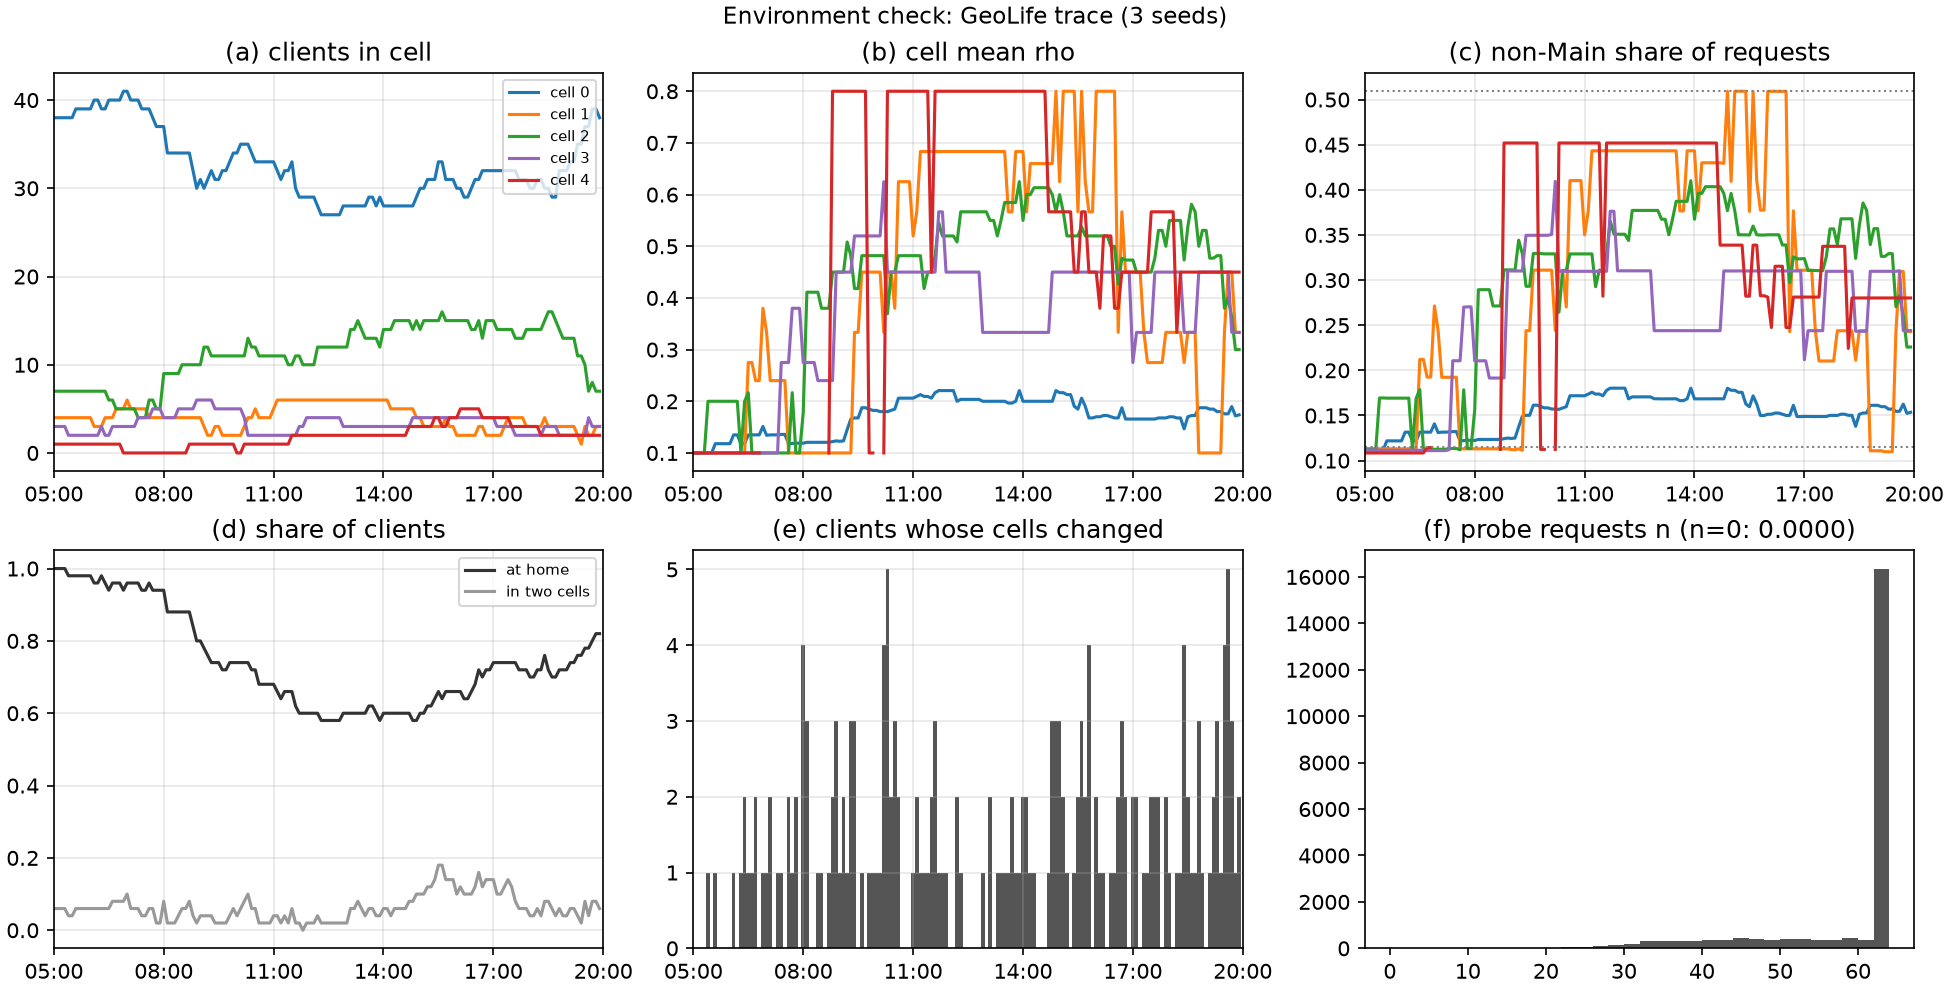

Source data for this figure (header and first rows):
round, clock, series, clients_in_cell, cell_mean_rho, non_main_share, share_at_home, share_two_cells, membership_changes
1, 05:00, cell 0, 38, 0.1000, 0.1117, 1, 0.0600, 0.00
1, 05:00, cell 1, 4.000, 0.1000, 0.1131, 1, 0.0600, 0.00
1, 05:00, cell 2, 7.000, 0.1000, 0.1127, 1, 0.0600, 0.00
1, 05:00, cell 3, 3.000, 0.1000, 0.1118, 1, 0.0600, 0.00
1, 05:00, cell 4, 1.000, 0.1000, 0.1085, 1, 0.0600, 0.00
2, 05:06, cell 0, 38, 0.1000, 0.1117, 1, 0.0600, 0.00
2, 05:06, cell 1, 4.000, 0.1000, 0.1131, 1, 0.0600, 0.00
2, 05:06, cell 2, 7.000, 0.1000, 0.1127, 1, 0.0600, 0.00
2, 05:06, cell 3, 3.000, 0.1000, 0.1118, 1, 0.0600, 0.00
2, 05:06, cell 4, 1.000, 0.1000, 0.1085, 1, 0.0600, 0.00
3, 05:12, cell 0, 38, 0.1000, 0.1117, 1, 0.0600, 0.00
3, 05:12, cell 1, 4.000, 0.1000, 0.1131, 1, 0.0600, 0.00
3, 05:12, cell 2, 7.000, 0.1000, 0.1127, 1, 0.0600, 0.00
3, 05:12, cell 3, 3.000, 0.1000, 0.1118, 1, 0.0600, 0.00
3, 05:12, cell 4, 1.000, 0.1000, 0.1085, 1, 0.0600, 0.00
4, 05:18, cell 0, 38, 0.1000, 0.1117, 1, 0.0600, 0.00
4, 05:18, cell 1, 4.000, 0.1000, 0.1131, 1, 0.0600, 0.00
4, 05:18, cell 2, 7.000, 0.1000, 0.1127, 1, 0.0600, 0.00
4, 05:18, cell 3, 3.000, 0.1000, 0.1118, 1, 0.0600, 0.00
4, 05:18, cell 4, 1.000, 0.1000, 0.1085, 1, 0.0600, 0.00
5, 05:24, cell 0, 38, 0.1000, 0.1117, 0.9800, 0.0400, 1.00
5, 05:24, cell 1, 4.000, 0.1000, 0.1131, 0.9800, 0.0400, 1.00
5, 05:24, cell 2, 7.000, 0.2000, 0.1694, 0.9800, 0.0400, 1.00
5, 05:24, cell 3, 2.000, 0.1000, 0.1114, 0.9800, 0.0400, 1.00
5, 05:24, cell 4, 1.000, 0.1000, 0.1085, 0.9800, 0.0400, 1.00
6, 05:30, cell 0, 38, 0.1000, 0.1117, 0.9800, 0.0400, 0.00
6, 05:30, cell 1, 4.000, 0.1000, 0.1131, 0.9800, 0.0400, 0.00
6, 05:30, cell 2, 7.000, 0.2000, 0.1694, 0.9800, 0.0400, 0.00
6, 05:30, cell 3, 2.000, 0.1000, 0.1114, 0.9800, 0.0400, 0.00
6, 05:30, cell 4, 1.000, 0.1000, 0.1085, 0.9800, 0.0400, 0.00
7, 05:36, cell 0, 39, 0.1179, 0.1219, 0.9800, 0.0600, 1.00
7, 05:36, cell 1, 4.000, 0.1000, 0.1131, 0.9800, 0.0600, 1.00
7, 05:36, cell 2, 7.000, 0.2000, 0.1692, 0.9800, 0.0600, 1.00
7, 05:36, cell 3, 2.000, 0.1000, 0.1114, 0.9800, 0.0600, 1.00
7, 05:36, cell 4, 1.000, 0.1000, 0.1085, 0.9800, 0.0600, 1.00
8, 05:42, cell 0, 39, 0.1179, 0.1219, 0.9800, 0.0600, 0.00
8, 05:42, cell 1, 4.000, 0.1000, 0.1131, 0.9800, 0.0600, 0.00
8, 05:42, cell 2, 7.000, 0.2000, 0.1692, 0.9800, 0.0600, 0.00
8, 05:42, cell 3, 2.000, 0.1000, 0.1114, 0.9800, 0.0600, 0.00
8, 05:42, cell 4, 1.000, 0.1000, 0.1085, 0.9800, 0.0600, 0.00
9, 05:48, cell 0, 39, 0.1179, 0.1219, 0.9800, 0.0600, 0.00
9, 05:48, cell 1, 4.000, 0.1000, 0.1131, 0.9800, 0.0600, 0.00
9, 05:48, cell 2, 7.000, 0.2000, 0.1692, 0.9800, 0.0600, 0.00
9, 05:48, cell 3, 2.000, 0.1000, 0.1114, 0.9800, 0.0600, 0.00
9, 05:48, cell 4, 1.000, 0.1000, 0.1085, 0.9800, 0.0600, 0.00
10, 05:54, cell 0, 39, 0.1179, 0.1219, 0.9800, 0.0600, 0.00
10, 05:54, cell 1, 4.000, 0.1000, 0.1131, 0.9800, 0.0600, 0.00
10, 05:54, cell 2, 7.000, 0.2000, 0.1692, 0.9800, 0.0600, 0.00
10, 05:54, cell 3, 2.000, 0.1000, 0.1114, 0.9800, 0.0600, 0.00
10, 05:54, cell 4, 1.000, 0.1000, 0.1085, 0.9800, 0.0600, 0.00
11, 06:00, cell 0, 39, 0.1179, 0.1219, 0.9800, 0.0600, 0.00
11, 06:00, cell 1, 4.000, 0.1000, 0.1131, 0.9800, 0.0600, 0.00
11, 06:00, cell 2, 7.000, 0.2000, 0.1692, 0.9800, 0.0600, 0.00
11, 06:00, cell 3, 2.000, 0.1000, 0.1114, 0.9800, 0.0600, 0.00
11, 06:00, cell 4, 1.000, 0.1000, 0.1085, 0.9800, 0.0600, 0.00
12, 06:06, cell 0, 40, 0.1350, 0.1315, 0.9600, 0.0600, 1.00
12, 06:06, cell 1, 3.000, 0.1000, 0.1131, 0.9600, 0.0600, 1.00
12, 06:06, cell 2, 7.000, 0.2000, 0.1692, 0.9600, 0.0600, 1.00
12, 06:06, cell 3, 2.000, 0.1000, 0.1114, 0.9600, 0.0600, 1.00
12, 06:06, cell 4, 1.000, 0.1000, 0.1085, 0.9600, 0.0600, 1.00
... 690 more rows
